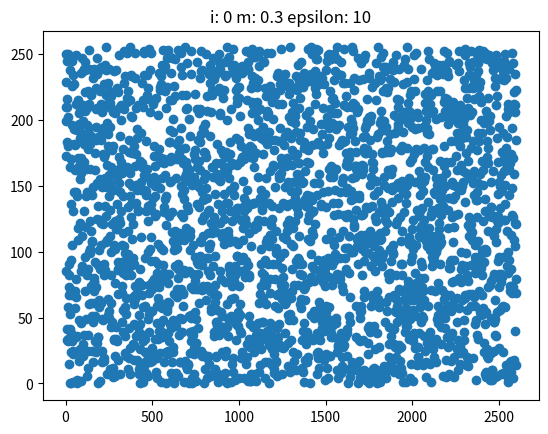
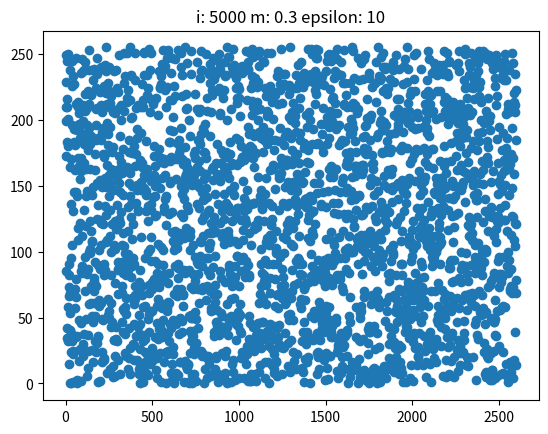
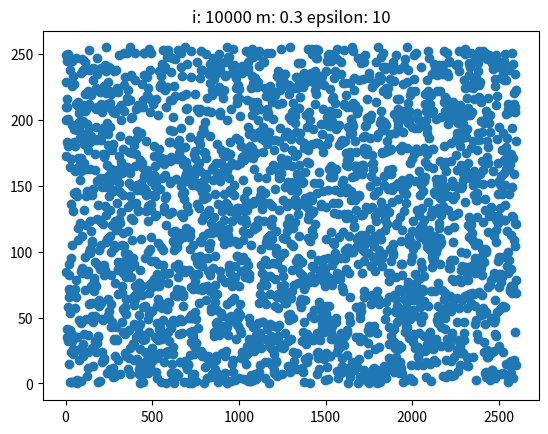
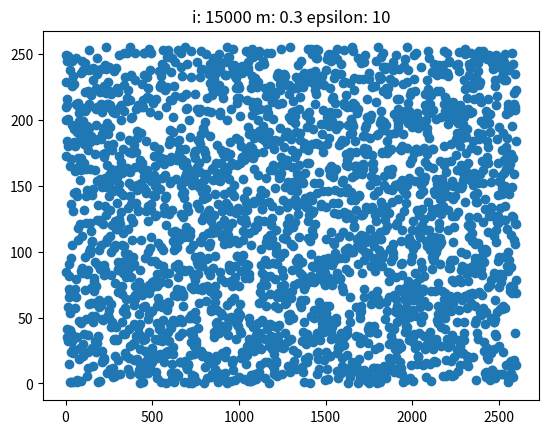
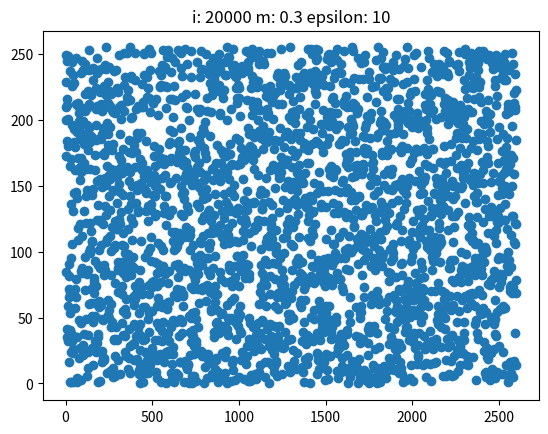
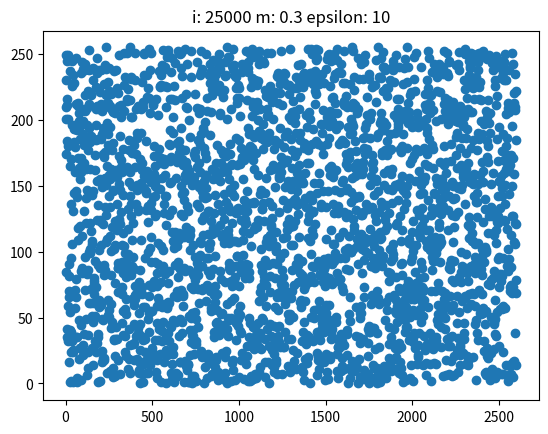
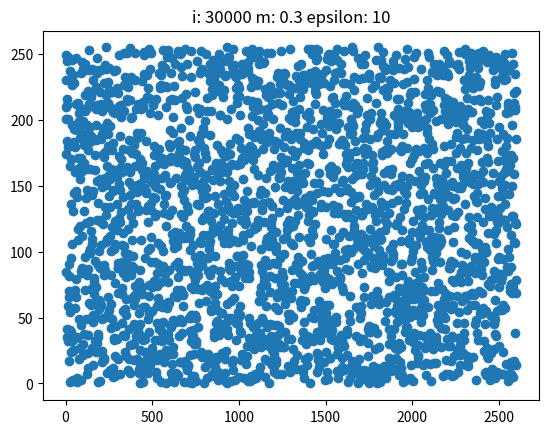
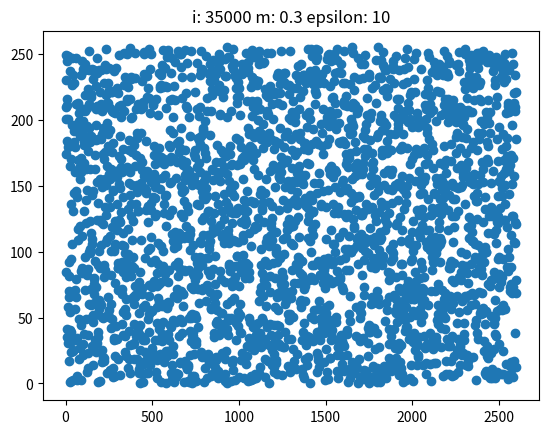
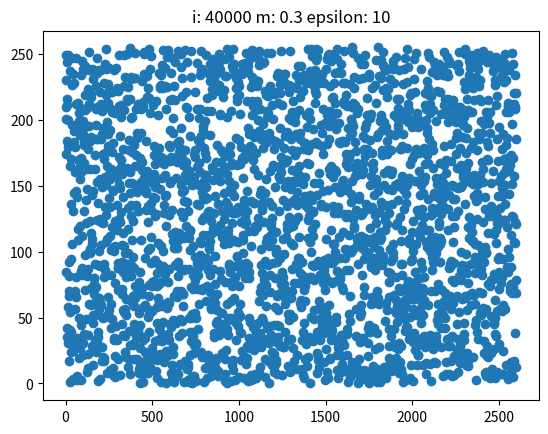
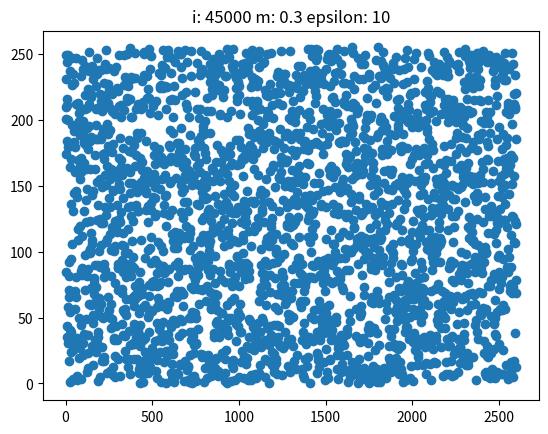
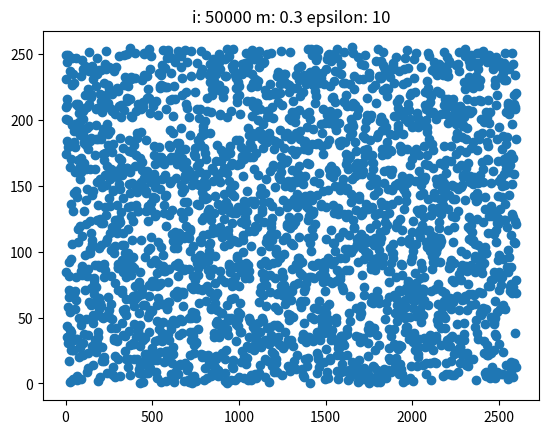
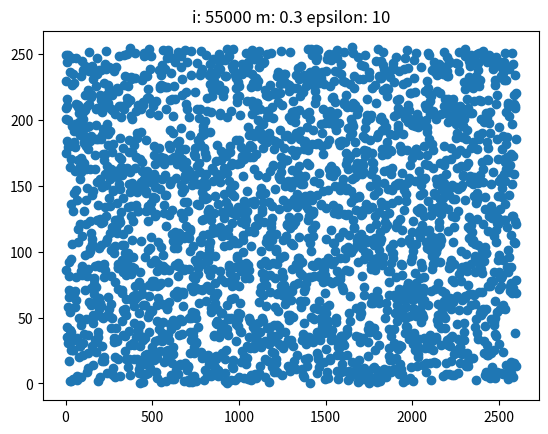
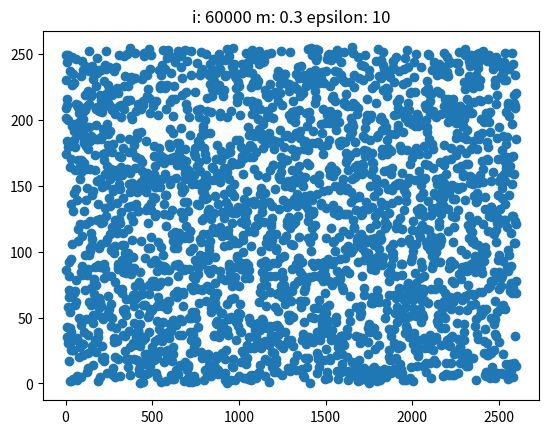
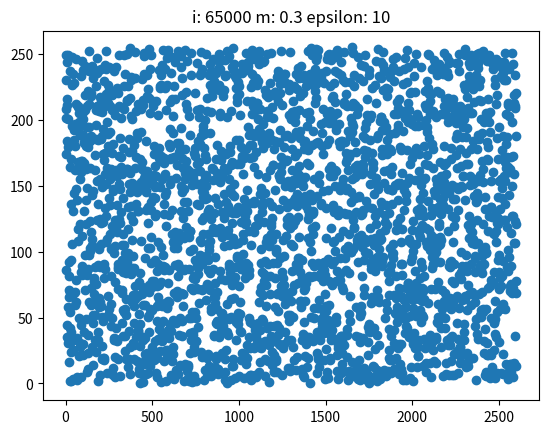
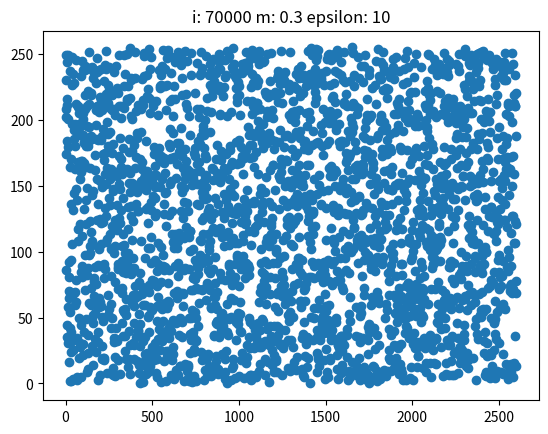
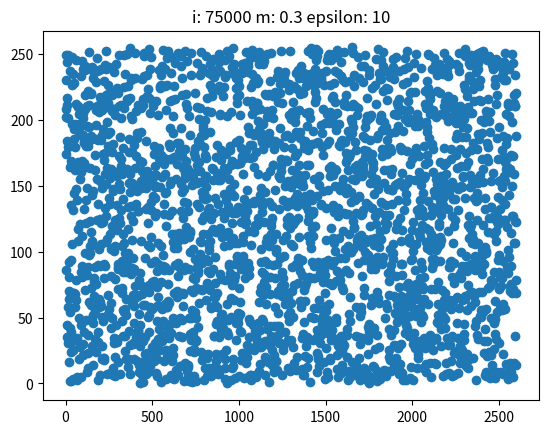

The matplotlib source for these figures, in order:
import numpy as np
import matplotlib.pyplot as plt
import math
import random

from numpy.core.function_base import linspace


#Value between 0 and 256 (limits)
#1. Assign opinion to individuals (N>2500)
#2. Choose two individuals i and j
#3. Assume that O_i > O_j
#4. If O_i - O_j < eps
#5. Increase O_j by (m/2)*(O_i-O_j)
#6. Decrease O_i by (m/2)*(O_i-O_j)

eps = [10,50,100]
m_a = [0.3,0.6]
N = 2600
plot_x = linspace(0,2600,2600)

for e_index, epsilon in enumerate(eps):
    for m_index, m in enumerate(m_a):
        initial_array = np.random.randint(0,256,N).astype(np.float64)
        for i in range(0,100001):
            ind_i = np.random.randint(0,N-1,1)
            ind_j = np.random.randint(0,N-1,1)

            O_i = initial_array[ind_i]
            O_j = initial_array[ind_j]
            
            if np.abs(O_i-O_j) < epsilon:
                dif = (m/2)*np.abs(O_i-O_j)
                if O_i > O_j:
                    O_i -= dif
                    O_j += dif
                else:
                    O_j -= dif
                    O_i += dif 
            
            initial_array[ind_i] = O_i
            initial_array[ind_j] = O_j

            if (i%5000 == 0):
                tit = 'i: ' + str(i) + ' m: ' + str(m) + ' epsilon: ' + str(epsilon)

                plt.figure()
                plt.scatter(plot_x,initial_array)
                plt.title(tit)
                plt.show()

        
